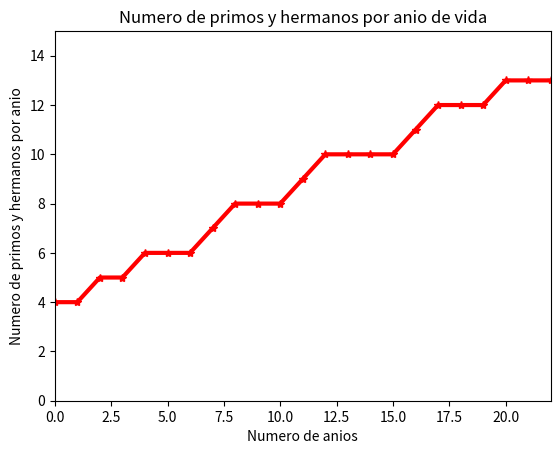

This chart was generated by the following Python code:
import matplotlib.pyplot as plt
X = [0,1,2,3,4,5,6,7,8,9,10,11,12,13,14,15,16,17,18,19,20,21,22]
Y = [4,4,5,5,6,6,6,7,8,8,8,9,10,10,10,10,11,12,12,12,13,13,13]
plt.plot(X, Y, linewidth=3.0, c='red', marker='*')
plt.xlim(0,22)
plt.ylim(0,15)
plt.title('Numero de primos y hermanos por anio de vida')
plt.ylabel('Numero de primos y hermanos por anio')
plt.xlabel('Numero de anios')
plt.savefig('temp.png')
plt.show()

